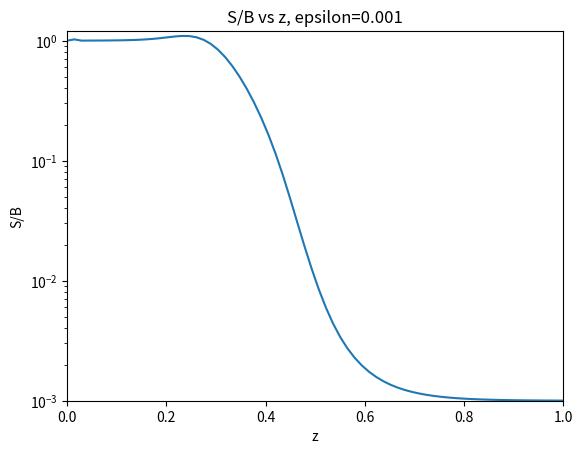

Generate this figure with matplotlib:
import numpy as np
from numpy import linalg as LA
import matplotlib.pyplot as plt

# Set the number of grid points
n = 70

# Set the 1D grid
z = np.linspace(0.,1.,num=n)

# Set delta z (grid spacing value)
del_z = z[1]

# Set the thermal source function (aka the Planck function)
# In this example it is constant at each depth
B = np.ones(n)

# Photon destruction probability
# In this example it is constant 
epsilon = np.ones(n)*0.001

# Set the extinction coefficient
def alpha(z):
    """
    Input: Depth z 
    Output: Extinction coefficient at the depth value given
    """
    
    return(10.**(5. - 6.*z)) 

# For the example problem this is 0
# but it will not always be 0

# Optical depth, (delta tau)
# Right now it's set based on example 4.4.5
# but there will be more options to 
# calculate this depending on what 
# information is given in the problem
# It is also constant here because our
# grid spacing is equal
def tau_fn(l,alpha_fn,delta_z,z_arr):
    """
    Input:
        n = number of grid points
        alpha_fn = Function for optical depth
    Output:
        tau = array of the optical depth at each grid point
    """
    
    tau_arr = np.zeros((l))
    for i in range(0,l):
        j = z_arr[i] + delta_z/2.
        tau_arr[i] = np.sqrt(3.)*alpha_fn(j)*delta_z
    return(tau_arr)

tau = tau_fn(n,alpha,del_z,z)

# Interpolation coefficients 
# Only need interpolation if working in 2D or 3D
# Still not exactly sure how to define t
#t = 0.5
#m = 1. - t

#def I_interp(i,j):
#    """
#    Input: location on grid
#        i = x-coordinate 
#        j = y-coordinate
#    Output: Value of thrid-order-quadrature specific intensity value 
#        at the input location on grid
#    """
#    return(I[i-1,j]*u**2 + I[i+1,j]*2.*u*t + I[i+2,j]*t**2)

# Interpolation coefficients
e0 = np.ones((n)) - np.exp(-tau)
e1 = tau - e0
e2 = tau**2 - (2.*e1)

u_p = e0[0:-1] + (e2[0:-1] - 3.*tau[0:-1]*e1[0:-1])/(2.*tau[0:-1]**2)
p_p = ((2.*tau[0:-1]*e1[0:-1])-e2[0:-1])/(tau[0:-1]**2)
d_p = (e2[0:-1] - tau[0:-1]*e1[0:-1])/(2.*tau[0:-1]**2)

u_m = e0[1:n] + (e2[1:n] - 3.*tau[1:n]*e1[1:n])/(2.*tau[1:n]**2)
p_m = ((2.*tau[1:n]*e1[1:n])-e2[1:n])/(tau[1:n]**2)
d_m = (e2[1:n] - tau[1:n]*e1[1:n])/(2.*tau[1:n]**2)


# Define the 1D source term interpolation function
def S_interp(i,S,plus=True):
    """
    Input: 
        i = location on grid, make sure to not exceed i=n-2
        S = Source value at each gridpoint
        plus = True if we are dealing with the ray that
               is being integrated from the bottom to top
               False if integrated from the top to bottom
    Output: Value of thrid-order-quadrature source value
            for the two-stream approximation
        at the input location on grid
    """
    
    if plus==True:
        # This calculates u_(+,i+1/2), p_(+,i+1/2), d_(+,i+1/2)
        return(u_p[i]*S[i-1] + p_p[i]*S[i] + d_p[i]*S[i+1])
    elif plus==False:
        # This calculates u_(-,i+1/2), p_(-,i+1/2), d_(-,i+1/2)
        return(u_m[i]*S[i+1] + p_m[i]*S[i] + d_m[i]*S[i-1])

# These are the lower diagonal,
# diagonal, and upper diagonal
# pieces of the simplified lambda
# operator. These will vary across 
# the grid if tau varies with z

v = len(u_p)

# Lower Diagonal 
lmbda_l = 0.5*(u_p+d_m)

# Diagonal 
lmbda_d = 0.5*(p_p+p_m)

# Upper Diagonal
lmbda_u = 0.5*(d_p+u_m)

# M* = [Identity - (1-epsilon)*Lambda*]
# Where Lambda* is the partial lambda operator 
# The matrix equation that will be solved is:
# M*S = epsilon*B
#M = np.identity(n) - lmbda*(np.ones((n))-epsilon)


# Lower Diagonal of M
a =  -(np.ones((v))-epsilon[0:v])*lmbda_l

# Diagonal 
b = np.ones((v)) - (np.ones((v))-epsilon[0:v])*lmbda_d

# Upper Diagonal 
c =  -(np.ones((v))-epsilon[0:v])*lmbda_u

# Define the functions for the coefficients
# used in the Thomas Algorithm which is used 
# and explained below
def gamma_beta_fn(a,b,c,y,n):
    """
    Input:
        a = upper diagonals of matrix M
        b = diagonals of matrix M
        c = lower diagonals of matrix M
        y = the solution array in the matrix equation: Mx = y (nx1)
        n = the number of rows in matrix m
    Output:
        g = the array of gamma constants (nx1)
        b = the array of beta constants (nx1)
    """
    
    # Define column arrays for necessary row-specific constants
    # This automatically sets gamma[0] = beta[0] = 0 which is 
    # necessary for the problem
    g = np.zeros((n))
    beta = np.zeros((n))
    
    for i in range(0,n-1):
            g[i+1] = (-c[i]/(a[i]*g[i] + b[i]))
            beta[i+1] = (y[i] - beta[i]*a[i])/b[i]
    
    return(g,beta)

# Calculate Y = alpha_a(J - B) from MJ = alpha_a(J - B) = Y
Y = epsilon*B

# Compute the necessary gamma and beta constants
# This is essentially performing forward substitution 
gamma, beta_0 = gamma_beta_fn(a,b,c,Y,n)

# Thomas Algorithm
# Forward elimination for a tridiagonal matrix
# Based on the algorithm found in Dullemond Ch4 notes
# Backward Substition is then applied
def tri_solver(S,n,B,gam,bet):
    """
    Input: 
        J = specific intensity at every grid point
        alpha_t = total opacity
        alpha_a = absorption opacity
        B = thermal source function
    Output:
        A new matrix or vector of J values 
    """
    
    #-----------------------------------------------------------
    # Perform forward elimination and backward substitution on M
    # Thomas Algorithm: a simplified form of Gaussian Elimination
    # specifically for tridiagonal matrices 
    
    # Use the gamma and beta constant arrays to compute 
    # what is essentially a back substitution to finish the
    # calculation of MX = Y
    X = np.zeros((n+1))
    X[0:n] = S
    for k in range(1,n):
        # Actually need to go from n, n-1, n-2,...,1
        # So create a new place holder that goes backwards
        c = n - k
        X[c] = gam[c]*X[c+1] + bet[c]
    
    # Return the new solution to J
    return(X[0:n])

# Initialize I+ and I-
# These are not initial values
I_plus = np.zeros((n-1))
I_plus[0] = 1.
I_minus = np.zeros((n-1))

# Start with an initial guess for J
# The mean specific intensity
J = np.zeros((n))
J[0] = 1.

# Set the initial source function
S = epsilon*B + (np.ones(n) - epsilon)*J

for j in range(0,101):
    
    # Solve for I
    # I = exp(-tau)*I_prev + S_interp
    # ----------------------------------------------------------------------
    # For 2D and 3D use the function defined for 
    # quadratic Bezier interpolation to find the new value for I(U)
    # For 1D just use the i-1 grid point for the exponential term
    # Use a different third-order-quadrature method for S contributions
    for i in range(1,n-1):
        I_plus[i] = np.exp(-tau[i-1])*I_plus[i-1] + S_interp(i,S,plus=True)
        I_minus[i] = np.exp(-tau[i])*I_minus[i] + S_interp(i,S,plus=False)
        
        
    # Solve for J
    # J = 0.5*int_(-1)^(1) I(mu)*d mu
    # ----------------------------------------------------------------------
    J[1:] = 0.5*(I_plus + I_minus)
    
    # Solve for S
    # ----------------------------------------------------------------------
    # The 1D diffusion equation is a 2nd order PDE where lambda[S] is the solution
    # The numerical representation used for this PDE is Central Space
    # Forward substitution + backward substitution are used to solve the PDE
    S = epsilon*B + (np.ones(n) - epsilon)*J
    S = tri_solver(S,n,B,gamma,beta_0)
        
print(j)

y = S/B
plt.semilogy(z,y)
plt.title("S/B vs z, epsilon=%1.3f" %epsilon[0])
plt.xlabel("z")
plt.ylabel("S/B")
plt.ylim(0.001,1.2)
plt.xlim(0.,1.0)
plt.show()
